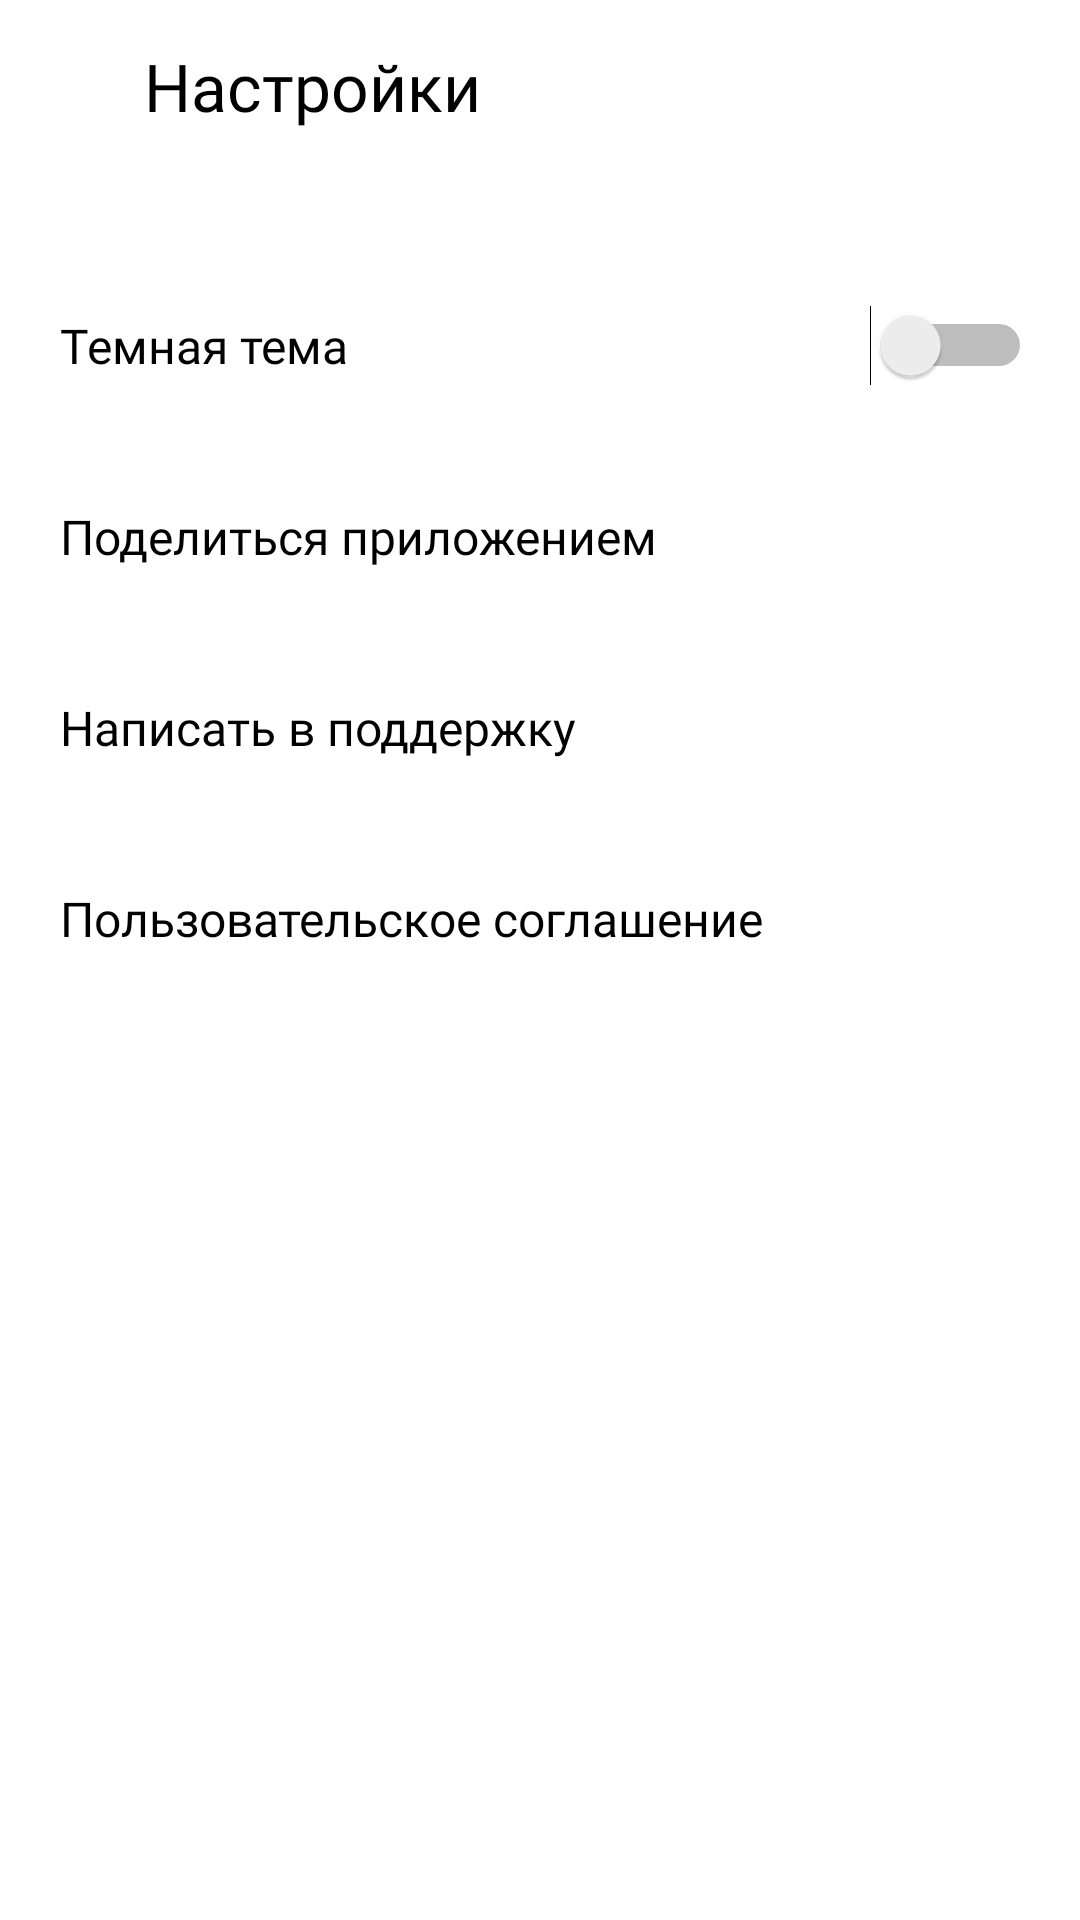

Reconstruct the res/layout file that produces this screen, plus the resources it refers to.
<!-- AndroidManifest.xml: application theme Theme.PlaylistMaker -->
<!-- res/layout/activity_settings.xml -->
<?xml version="1.0" encoding="utf-8"?>
<LinearLayout xmlns:android="http://schemas.android.com/apk/res/android"
    android:layout_width="match_parent"
    android:layout_height="match_parent"
    style="@style/settings_background"
    android:orientation="vertical"
    android:paddingHorizontal="@dimen/common_padding"
    android:paddingTop="@dimen/layouts_padding">

    <LinearLayout
        android:layout_width="wrap_content"
        android:layout_height="wrap_content"
        android:orientation="horizontal">

        <ImageView
            android:color="@color/black_text"
            android:id="@+id/arrow_back"
            style="@style/settings_back_icon"
            android:layout_gravity="center_vertical"
            android:layout_marginStart="4dp"
            android:foreground="?attr/selectableItemBackground"
            android:src="@drawable/back" />

        <TextView
            style="@style/settings_text_view"
            android:paddingStart="@dimen/vertical_padding"
            android:text="@string/settings"
            android:textSize="@dimen/main_text_size"
            android:fontFamily="@font/ys_display_medium"/>
    </LinearLayout>

    <LinearLayout
        style="@style/settings_linear_layout"
        android:paddingVertical="0dp"
        android:layout_marginTop="@dimen/layouts_paddingtop_large">

        <TextView
            style="@style/settings_text_view"
            android:layout_marginVertical="21dp"
            android:text="@string/dark_theme"/>

        <Switch
            android:id="@+id/switch_nightmode"
            android:layout_width="wrap_content"
            android:layout_height="match_parent"
            android:layout_gravity="bottom"/>

    </LinearLayout>

    <LinearLayout
        android:id="@+id/button_share"
        style="@style/settings_linear_layout">

        <TextView
            style="@style/settings_text_view"
            android:layout_width="356dp"
            android:text="@string/share_app" />

        <ImageView
            style="@style/settings_image_view"
            android:src="@drawable/share"/>

    </LinearLayout>

    <LinearLayout
        android:id="@+id/button_help"
        style="@style/settings_linear_layout">

        <TextView
            style="@style/settings_text_view"
            android:text="@string/text_to_support"/>

        <ImageView
            style="@style/settings_image_view"
            android:src="@drawable/support"/>

    </LinearLayout>

    <LinearLayout
        android:id="@+id/button_user_agreements"
        style="@style/settings_linear_layout">

        <TextView
            style="@style/settings_text_view"
            android:text="@string/user_agreement"/>

        <ImageView
            style="@style/settings_image_view"
            android:src="@drawable/arrow_forward"/>
    </LinearLayout>

</LinearLayout>
<!-- resources referenced by this layout -->
<resources>
  <color name="black_text">#1A1B22</color>
  <dimen name="common_padding">16dp</dimen>
  <dimen name="layouts_padding">14dp</dimen>
  <dimen name="layouts_paddingtop_large">40dp</dimen>
  <dimen name="main_text_size">22sp</dimen>
  <dimen name="vertical_padding">28dp</dimen>
  <string name="dark_theme">Темная тема</string>
  <string name="settings">Настройки</string>
  <string name="share_app">Поделиться приложением</string>
  <string name="text_to_support">Написать в поддержку</string>
  <string name="user_agreement">Пользовательское соглашение</string>
  <style name="settings_back_icon">
          <item name="android:layout_width">wrap_content</item>
          <item name="android:layout_height">wrap_content</item>
          <item name="tint">@color/black_text</item>
      </style>
  <style name="settings_background">
          <item name="android:background">@color/white</item>
      </style>
  <style name="settings_image_view">
          <item name="android:layout_width">wrap_content</item>
          <item name="android:layout_height">wrap_content</item>
          <item name="tint">@color/icon_color</item>
      </style>
  <style name="settings_linear_layout">
          <item name="android:layout_width">match_parent</item>
          <item name="android:layout_height">wrap_content</item>
          <item name="android:gravity">center</item>
          <item name="android:orientation">horizontal</item>
          <item name="android:paddingVertical">@dimen/options_padding</item>
      </style>
  <style name="settings_text_view">
          <item name="android:paddingRight">8dp</item>
          <item name="android:paddingLeft">4dp</item>
          <item name="android:layout_width">wrap_content</item>
          <item name="android:layout_height">wrap_content</item>
          <item name="android:layout_weight">1</item>
          <item name="android:fontFamily">@font/ys_display_regular</item>
          <item name="android:textColor">@color/black_text_settings</item>
          <item name="android:textSize">@dimen/small_text</item>
      </style>
  <style name="Theme.PlaylistMaker" parent="Theme.MaterialComponents.DayNight.NoActionBar">
          
          <item name="android:windowNoTitle">true</item>
          <item name="colorPrimary">@color/white</item>
          <item name="colorPrimaryVariant">@color/search_field</item>
          <item name="colorOnPrimary">@color/black_text</item>
          
          <item name="colorSecondary">@color/teal_200</item>
          <item name="colorSecondaryFixed">@color/icon_color</item>
          <item name="colorOnSecondary">@color/black</item>
          
          <item name="android:statusBarColor">?attr/colorPrimaryVariant</item>
          
      </style>
  <color name="white">#FFFFFFFF</color>
  <color name="icon_color">#AEAFB4</color>
  <dimen name="options_padding">21dp</dimen>
  <color name="black_text_settings">#000000</color>
  <dimen name="small_text">16sp</dimen>
  <color name="search_field">#E6E8EB</color>
  <color name="teal_200">#FF03DAC5</color>
  <color name="black">#FF000000</color>
</resources>
